Run: headless pygame with SDL's dummy video driver; simulated clock (each Clock.tick advances the game by its frame time, no real sleeping); random seed 0; keys injected as events and as key.get_pressed() state; mouse plan: one left click at the window centre at the start of phase 2, then a move to the lower-right quarter at the start of phase 3.
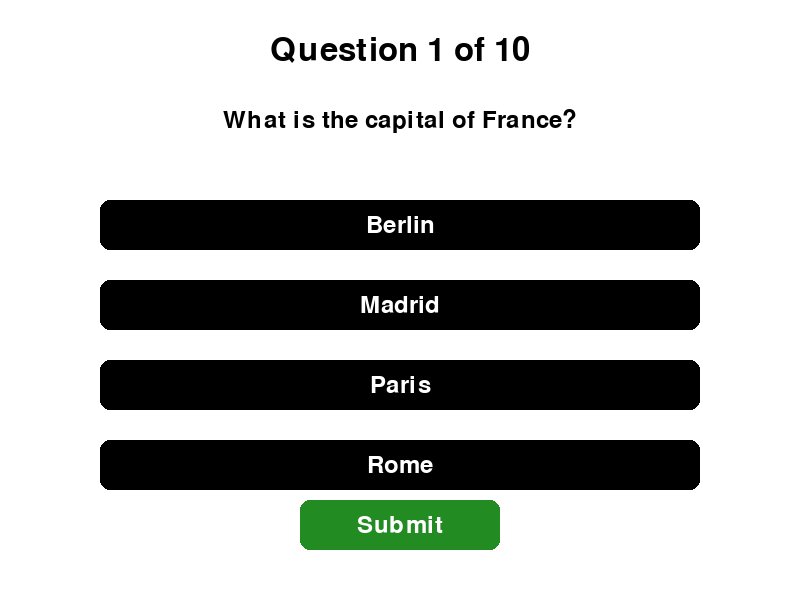
Frame 1 of 4 · flips 1–60 · no input
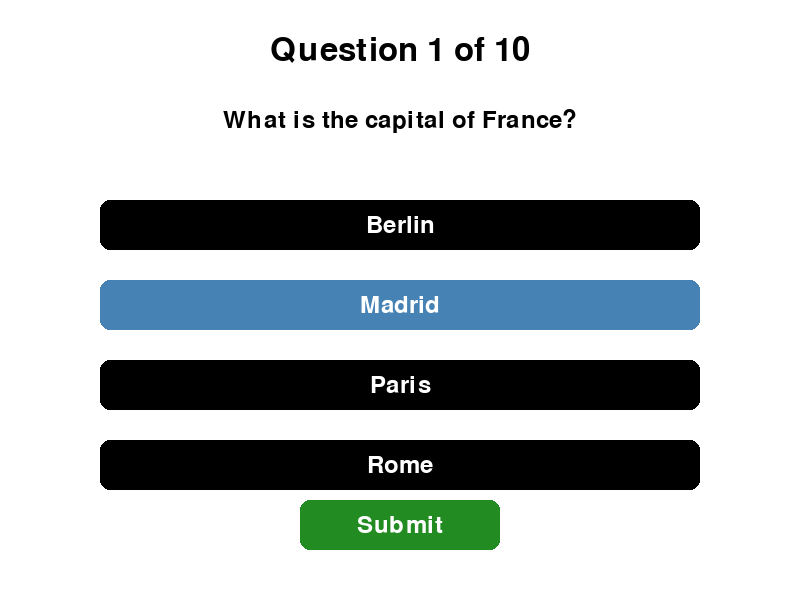
Frame 2 of 4 · flips 61–180 · clicked the window centre · tapped SPACE, RETURN · held RIGHT (→), D
Frame 3 of 4 · flips 181–300 · moved the mouse to the lower-right quarter · held DOWN (↓), S · screen unchanged from frame 2, image omitted
Frame 4 of 4 · flips 301–420 · held LEFT (←), A, UP (↑), W · screen unchanged from frame 3, image omitted

The pygame program that drew these frames:

import pygame
import sys

# Initialize pygame
pygame.init()

# Screen dimensions
SCREEN_WIDTH = 800
SCREEN_HEIGHT = 600

# Colors
WHITE = (255, 255, 255)
BLACK = (0, 0, 0)
BLUE = (70, 130, 180)
GREEN = (34, 139, 34)
RED = (220, 20, 60)

# Fonts
FONT = pygame.font.Font(None, 36)
LARGE_FONT = pygame.font.Font(None, 48)

# Set up the screen
screen = pygame.display.set_mode((SCREEN_WIDTH, SCREEN_HEIGHT))
pygame.display.set_caption("Quiz Game")

# Questions and answers
questions = [
    {
        "question": "What is the capital of France?",
        "options": ["Berlin", "Madrid", "Paris", "Rome"],
        "answer": 2,
    },
    {
        "question": "Which programming language is named after a snake?",
        "options": ["Java", "Python", "Ruby", "C++"],
        "answer": 1,
    },
    {
        "question": "What is 5 + 3?",
        "options": ["5", "8", "10", "15"],
        "answer": 1,
    },
    {
        "question": "Which planet is known as the Red Planet?",
        "options": ["Earth", "Mars", "Jupiter", "Saturn"],
        "answer": 1,
    },
    {
        "question": "Which gas do plants primarily use during photosynthesis?",
        "options": ["Oxygen", "Carbon Dioxide", "Nitrogen", "Helium"],
        "answer": 1,
    },
    {
        "question": "What is the largest mammal in the world?",
        "options": ["Elephant", "Blue Whale", "Giraffe", "Shark"],
        "answer": 1,
    },
    {
        "question": "In which year did the Titanic sink?",
        "options": ["1905", "1912", "1920", "1935"],
        "answer": 1,
    },
    {
        "question": "What is the main ingredient in guacamole?",
        "options": ["Avocado", "Tomato", "Lime", "Cucumber"],
        "answer": 0,
    },
    {
        "question": "Who painted the Mona Lisa?",
        "options": ["Leonardo da Vinci", "Pablo Picasso", "Van Gogh", "Michelangelo"],
        "answer": 0,
    },
    {
        "question": "Which element has the chemical symbol 'O'?",
        "options": ["Osmium", "Oxygen", "Oxide", "Oganesson"],
        "answer": 1,
    },
]

# Helper function to render text
def render_text(text, font, color, x, y, center=True):
    text_surface = font.render(text, True, color)
    text_rect = text_surface.get_rect()
    if center:
        text_rect.center = (x, y)
    else:
        text_rect.topleft = (x, y)
    screen.blit(text_surface, text_rect)

# Main game loop
def play():
    running = True
    question_index = 0
    score = 0
    selected_option = -1  # Store the index of the selected option

    while running:
        screen.fill(WHITE)

        # Display the current question
        current_question = questions[question_index]
        render_text(f"Question {question_index + 1} of {len(questions)}", LARGE_FONT, BLACK, SCREEN_WIDTH // 2, 50)
        render_text(current_question["question"], FONT, BLACK, SCREEN_WIDTH // 2, 120)

        # Display the options
        option_y_start = 200
        option_spacing = 80
        mouse_x, mouse_y = pygame.mouse.get_pos()
        option_rects = []

        for i, option in enumerate(current_question["options"]):
            option_rect = pygame.Rect(100, option_y_start + i * option_spacing, 600, 50)
            option_rects.append(option_rect)
            color = BLUE if i == selected_option else BLACK
            pygame.draw.rect(screen, color, option_rect, border_radius=10)
            render_text(option, FONT, WHITE, option_rect.centerx, option_rect.centery)

        # Submit button
        submit_button = pygame.Rect(300, 500, 200, 50)
        pygame.draw.rect(screen, GREEN, submit_button, border_radius=10)
        render_text("Submit", FONT, WHITE, submit_button.centerx, submit_button.centery)

        # Event handling
        for event in pygame.event.get():
            if event.type == pygame.QUIT:
                pygame.quit()
                sys.exit()
            elif event.type == pygame.MOUSEBUTTONDOWN:
                for i, rect in enumerate(option_rects):
                    if rect.collidepoint(event.pos):
                        selected_option = i
                if submit_button.collidepoint(event.pos):
                    if selected_option == current_question["answer"]:
                        score += 1
                    question_index += 1
                    selected_option = -1

                    # End the game if all questions are answered
                    if question_index >= len(questions):
                        running = False

        pygame.display.flip()

    # Display the final score
    screen.fill(WHITE)
    render_text("Quiz Complete!", LARGE_FONT, BLACK, SCREEN_WIDTH // 2, 200)
    render_text(f"Your Score: {score} / {len(questions)}", FONT, BLACK, SCREEN_WIDTH // 2, 300)
    pygame.display.flip()

    pygame.time.wait(3000)

# Run the game
if __name__ == "__main__":
    play()
